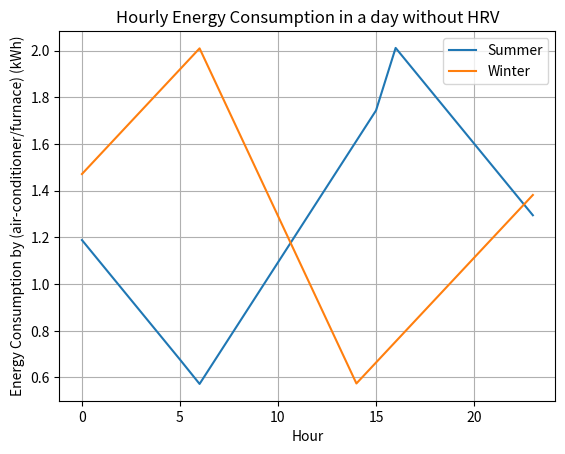

Source code (Python):
#Without Heat recovery ventilator
import matplotlib.pyplot as plt

# Constants
Cp = 1.005  # specific heat capacity of air in kJ/kg*K
rho = 1.2   # air density in kg/m³
V = 200     # house volume in m³
eta_ac = 0.7  # efficiency of air conditioner
eta_furnace = 0.7  # efficiency of furnace

# Summer temperature equations
def summer_temp(hour):
    if 0 <= hour < 6:
        return -1.07 * hour + 33.42
    elif 6 <= hour < 16:
        return 1.36 * hour + 18.82
    else:
        return -1.07 * hour + 59.14

# Winter temperature equations
def winter_temp(hour):
    if 0 <= hour < 6:
        return -0.9375 * hour + 10.625
    elif 6 <= hour < 14:
        return 1.875 * hour - 6.25
    elif 14 <= hour < 24:
        return -0.9375 * hour + 33.125

# Calculate mass of air in the house
mass = rho * V  # kg

# Initialize lists to store hourly energy consumption
summer_energy = []
winter_energy = []

# Simulate energy consumption for each hour
for hour in range(24):
    # Summer simulation
    outdoor_temp_summer = summer_temp(hour)
    delta_T_summer = outdoor_temp_summer - 21  # temperature difference for cooling, setpoint temperature 21 degrees celsius.

    Q_summer = mass * Cp * delta_T_summer  # heat energy for cooling in kJ
    E_summer = Q_summer / eta_ac  # actual energy consumption of air conditioner in kJ
    summer_energy.append(E_summer / 3600)  # convert kJ to kWh and add to list

    # Winter simulation
    outdoor_temp_winter = winter_temp(hour)
    delta_T_winter = 26 - outdoor_temp_winter  # temperature difference for heating, setpoint temperature 26 degrees celsius.

    Q_winter = mass * Cp * delta_T_winter   # heat energy for heating in kJ
    E_winter = Q_winter / eta_furnace   # actual energy consumption of furnace in kJ
    winter_energy.append(E_winter / 3600)  # convert kJ to kWh and add to list

# Plot hourly energy consumption
hours = list(range(24))

plt.plot(hours, summer_energy, label='Summer')
plt.plot(hours, winter_energy, label='Winter')
plt.xlabel('Hour')
plt.ylabel('Energy Consumption by (air-conditioner/furnace) (kWh)')
plt.title('Hourly Energy Consumption in a day without HRV')
plt.legend()
plt.grid(True)
plt.show()

